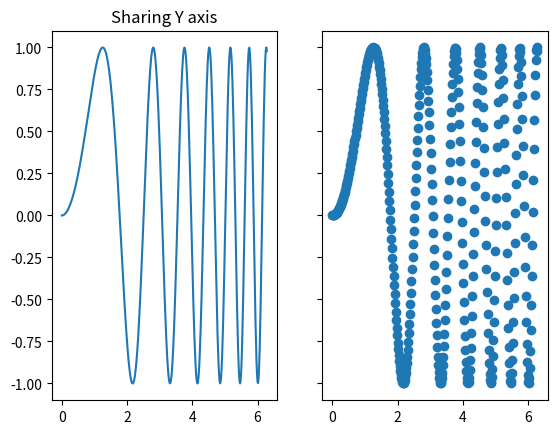

Write the Python code that produced this figure.
#!/usr/bin/env python
# coding: utf-8

# In[4]:


import matplotlib.pyplot as plt
import numpy as np

x = np.linspace(0, 2*np.pi, 400)
y = np.sin(x**2)

f, (ax1, ax2) = plt.subplots(1, 2, sharey=True)
ax1.plot(x, y)
ax1.set_title('Sharing Y axis')
ax2.scatter(x, y)
plt.show()


# In[ ]:




